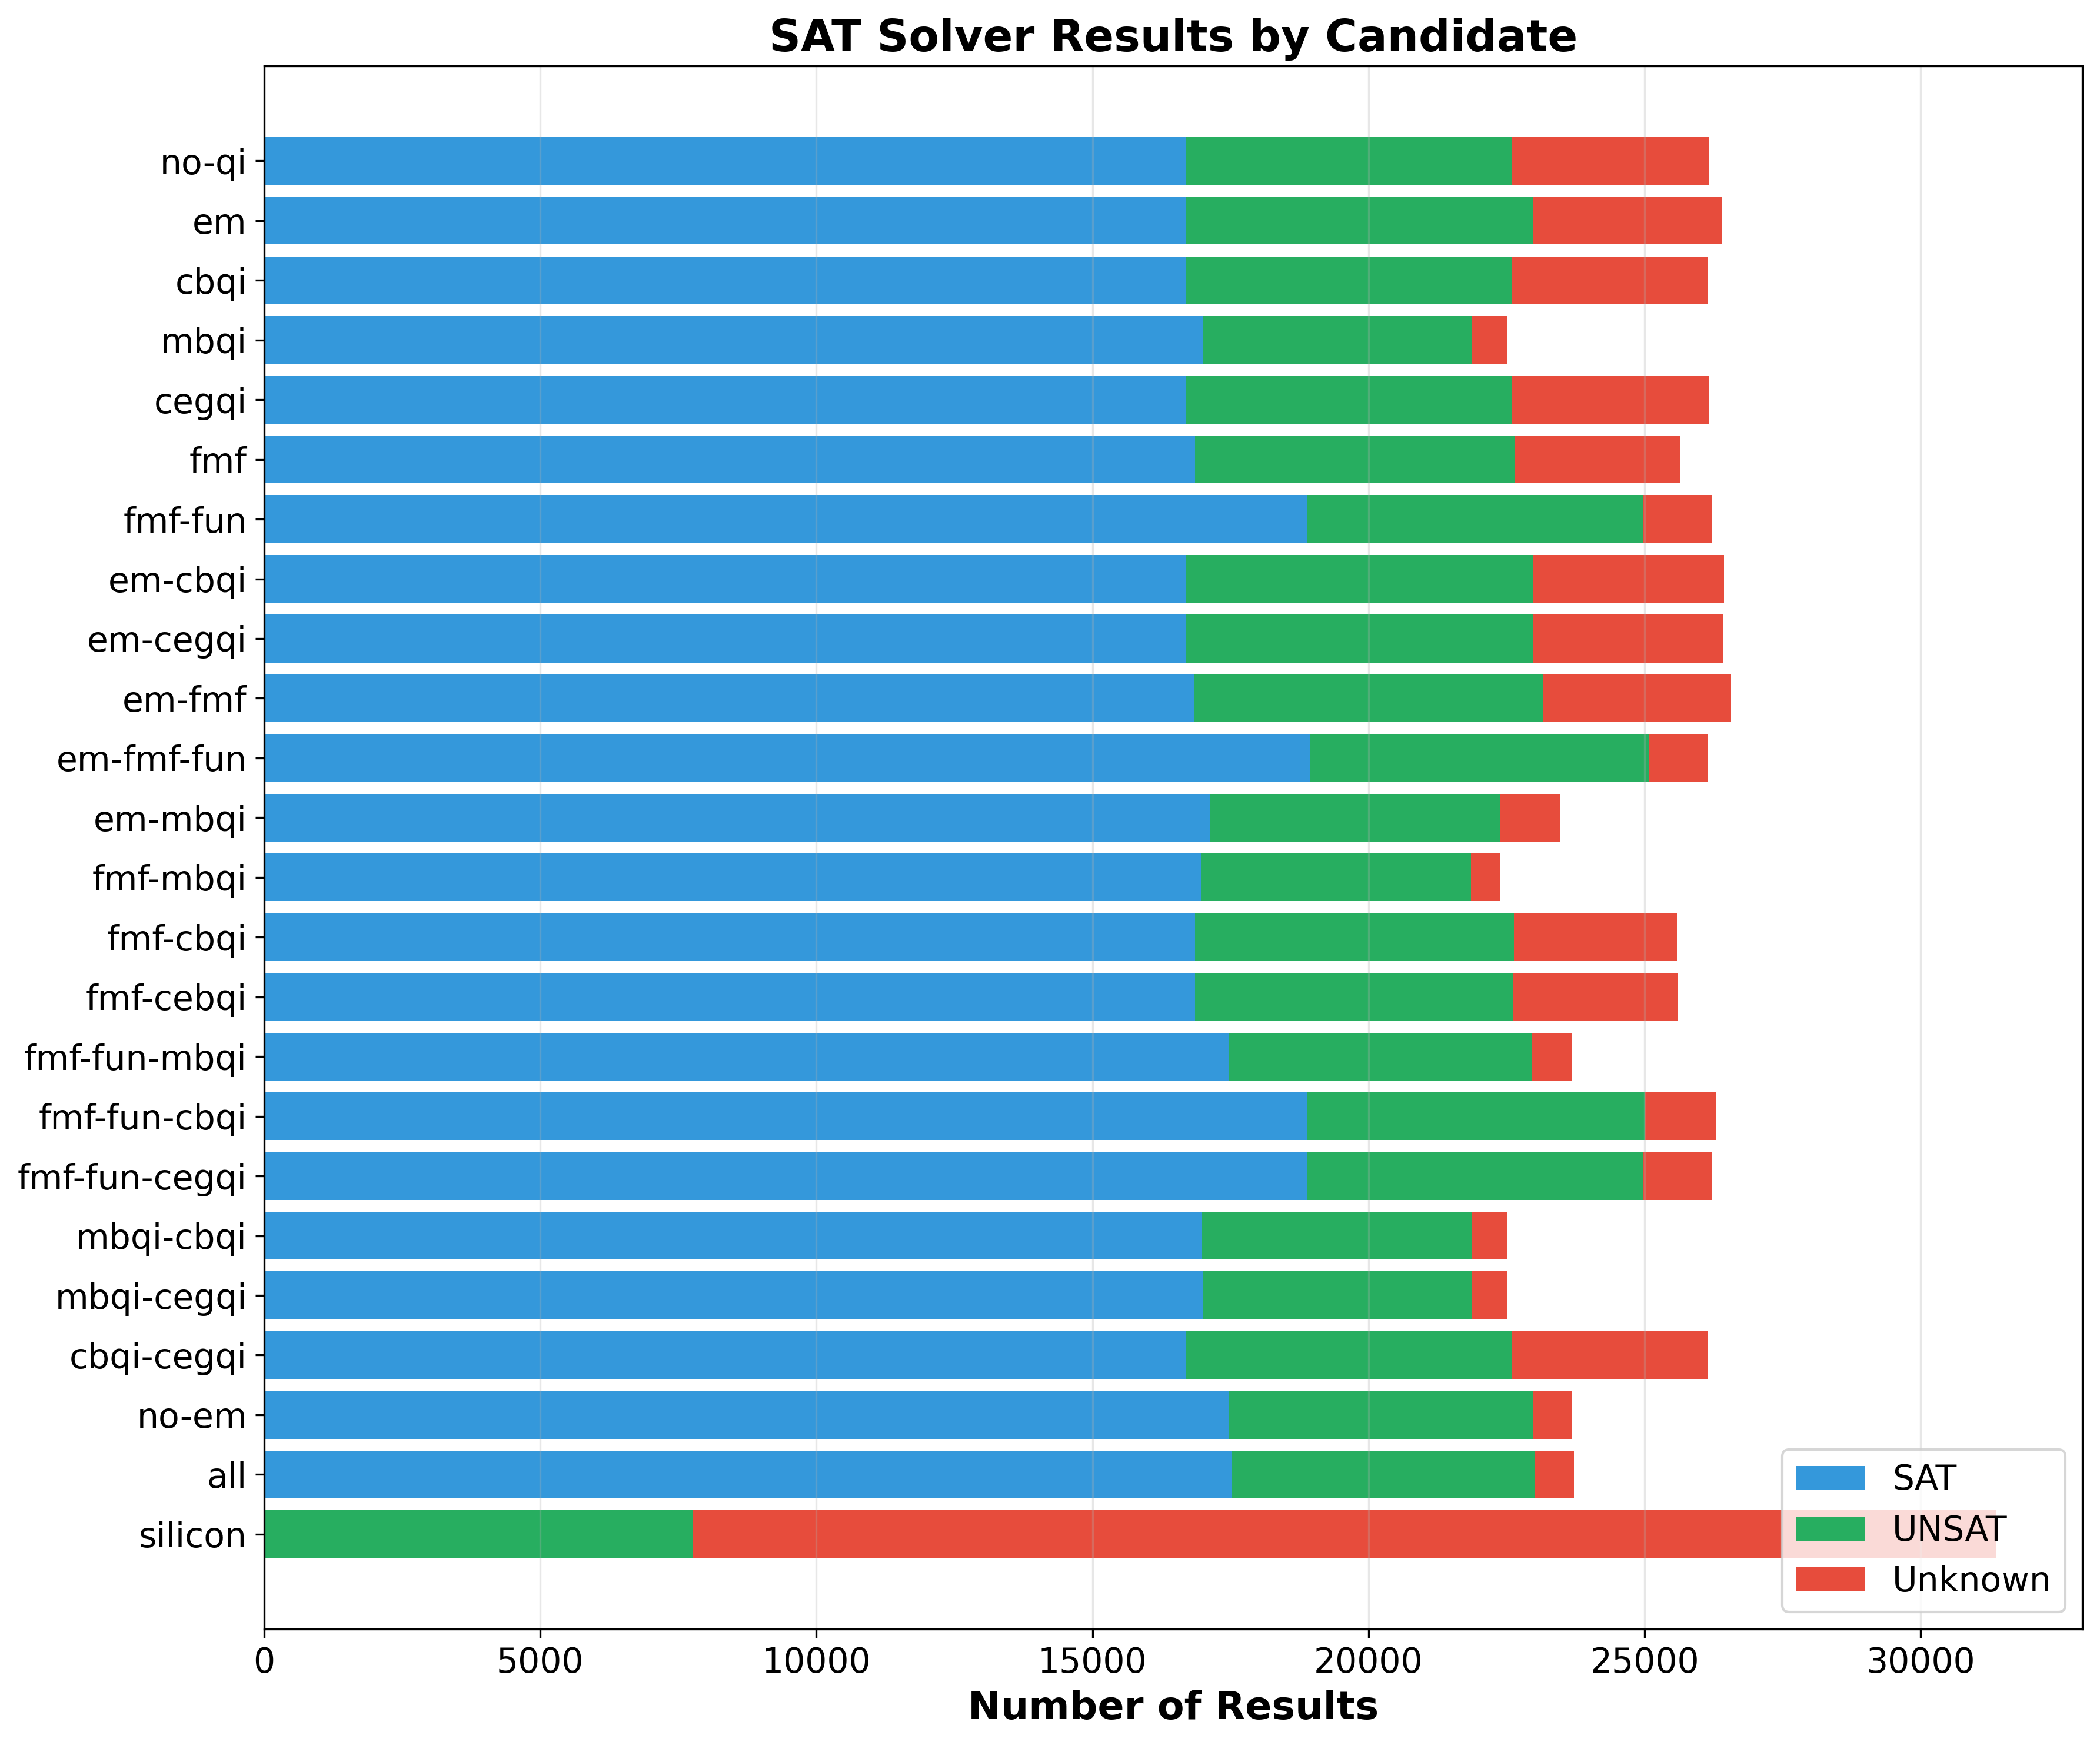

Data behind this chart, as committed beside it:
candidate, check_sat_calls, unknown, sat, unsat
all, 23810, 706, 17519, 5492
cbqi, 26150, 3552, 16693, 5904
cbqi-cegqi, 26150, 3552, 16693, 5904
cegqi, 26176, 3585, 16693, 5897
em, 26423, 3430, 16693, 6287
em-cbqi, 26452, 3450, 16693, 6296
em-cegqi, 26425, 3432, 16693, 6287
em-fmf, 26573, 3410, 16849, 6305
em-fmf-fun, 26168, 1067, 18940, 6145
em-mbqi, 23504, 1092, 17134, 5248
fmf, 25650, 3002, 16855, 5787
fmf-cbqi, 25586, 2950, 16855, 5775
fmf-cebqi, 25611, 2978, 16855, 5772
fmf-fun, 26229, 1234, 18898, 6082
fmf-fun-cbqi, 26304, 1290, 18894, 6105
fmf-fun-cegqi, 26229, 1234, 18898, 6082
fmf-fun-mbqi, 23816, 725, 17461, 5495
fmf-mbqi, 22410, 515, 16967, 4891
mbqi, 22553, 645, 16998, 4875
mbqi-cbqi, 22540, 642, 16987, 4876
mbqi-cegqi, 22536, 630, 16997, 4874
no-em, 23864, 707, 17480, 5493
no-qi, 26176, 3585, 16693, 5897
silicon, 31361, 23588, 0, 7772
